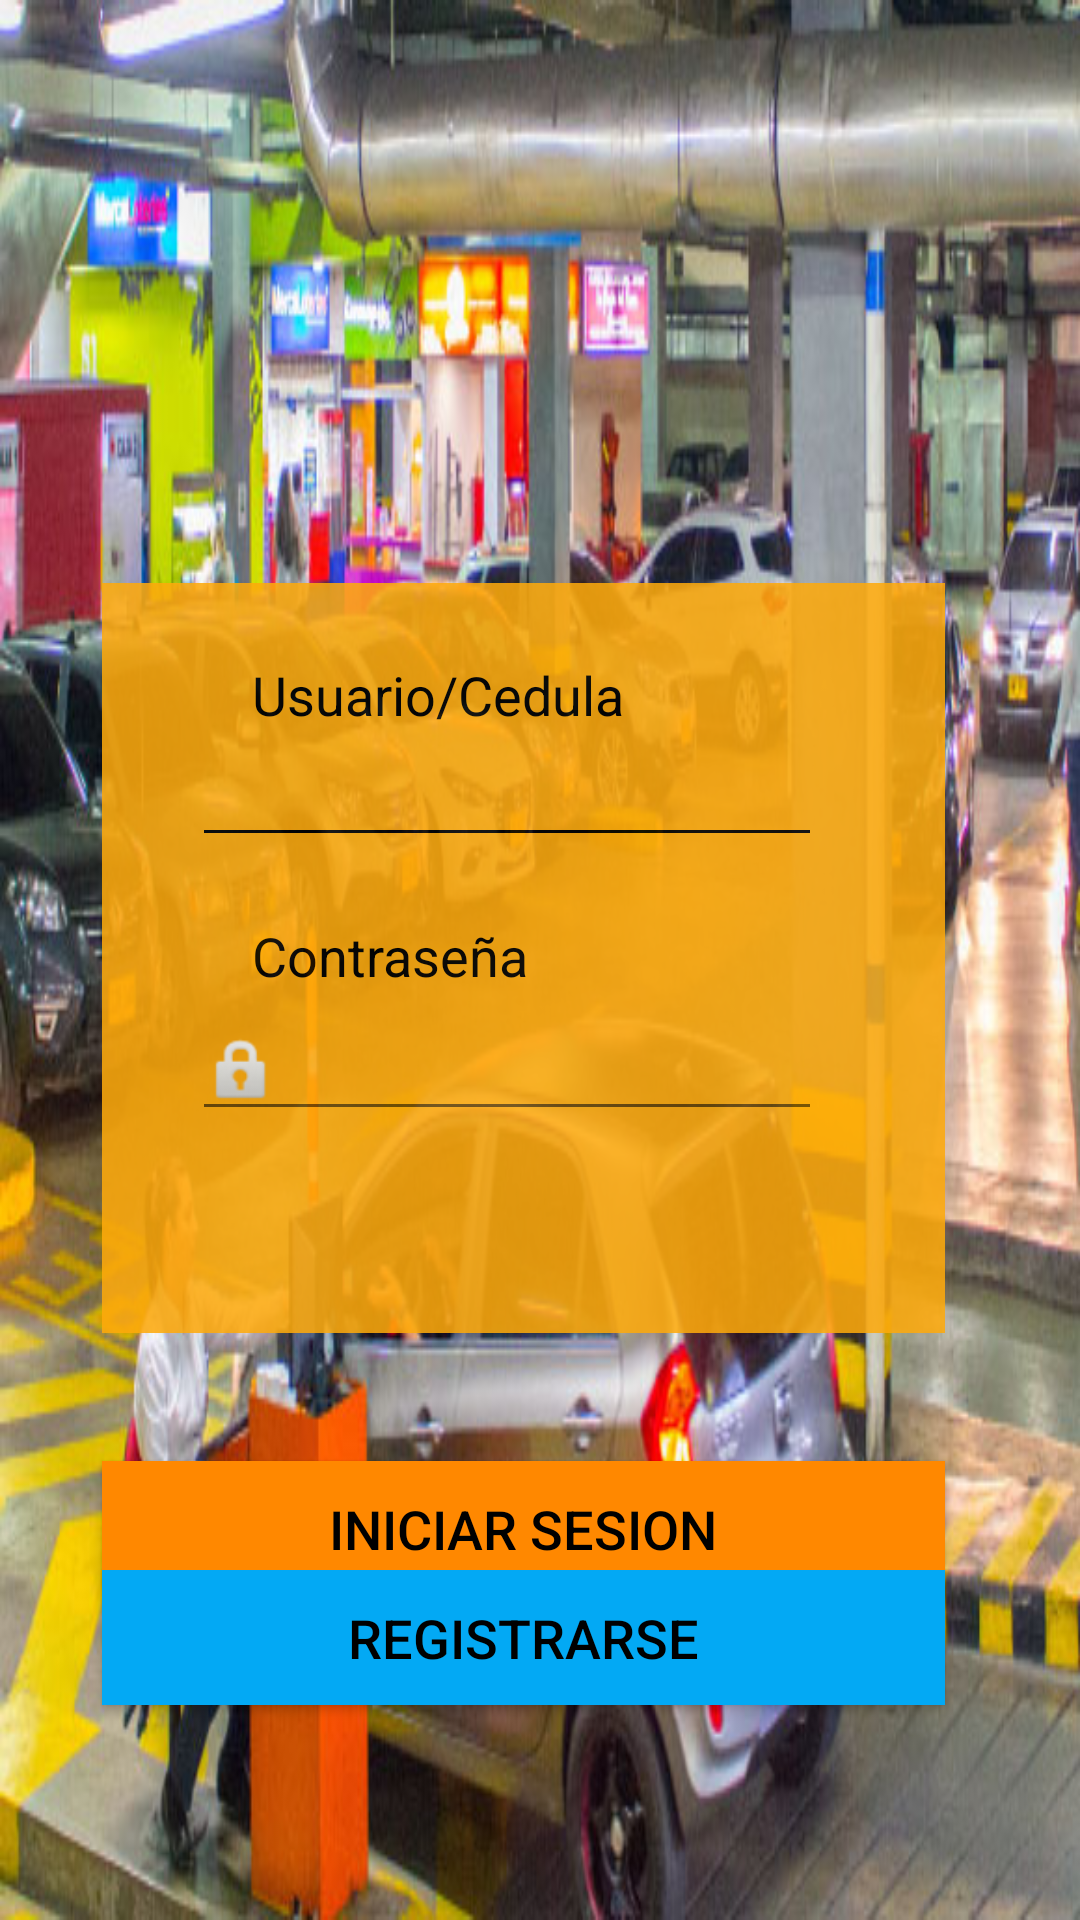

Reconstruct the res/layout file that produces this screen, plus the resources it refers to.
<!-- AndroidManifest.xml: application theme Theme.TuParqueo -->
<!-- res/layout/activity_main2.xml -->
<?xml version="1.0" encoding="utf-8"?>
<androidx.constraintlayout.widget.ConstraintLayout xmlns:android="http://schemas.android.com/apk/res/android"
    xmlns:app="http://schemas.android.com/apk/res-auto"
    xmlns:tools="http://schemas.android.com/tools"
    android:layout_width="match_parent"
    android:layout_height="match_parent"
    android:background="@drawable/fondo"
    android:scrollbarTrackHorizontal="@drawable/fondo"
    android:scrollbarTrackVertical="@drawable/fondo"
    tools:context=".MainActivity2">

    <Button
        android:id="@+id/btnIngresar"
        android:layout_width="281dp"
        android:layout_height="45dp"
        android:layout_marginTop="40dp"

        android:background="@android:color/holo_orange_dark"
        android:onClick="ingreso"
        android:text="Iniciar Sesion"
        android:textColor="@color/black"
        android:textSize="18sp"
        app:icon="@android:drawable/ic_menu_slideshow"
        app:layout_constraintBottom_toBottomOf="parent"
        app:layout_constraintEnd_toEndOf="parent"
        app:layout_constraintHorizontal_bias="0.43"
        app:layout_constraintStart_toStartOf="parent"
        app:layout_constraintTop_toBottomOf="@+id/frameLayout"
        app:layout_constraintVertical_bias="0.025" />

    <Button
        android:id="@+id/btnRegistrar"
        android:layout_width="281dp"
        android:layout_height="45dp"
        android:layout_marginTop="40dp"
        android:background="#03A9F4"
        android:onClick="registro"
        android:text="Registrarse"
        android:textColor="@color/black"
        android:textSize="18sp"
        app:icon="@android:drawable/ic_menu_edit"
        app:iconPadding="8dp"
        app:layout_constraintBottom_toBottomOf="parent"
        app:layout_constraintEnd_toEndOf="parent"
        app:layout_constraintHorizontal_bias="0.43"
        app:layout_constraintStart_toStartOf="parent"
        app:layout_constraintTop_toTopOf="parent"
        app:layout_constraintVertical_bias="0.871" />

    <FrameLayout
        android:id="@+id/frameLayout"
        android:layout_width="281dp"
        android:layout_height="250dp"
        android:alpha="@dimen/material_emphasis_high_type"
        android:background="?android:attr/colorPressedHighlight"
        android:backgroundTintMode="src_atop"
        app:layout_constraintBottom_toBottomOf="parent"
        app:layout_constraintEnd_toEndOf="parent"
        app:layout_constraintHorizontal_bias="0.43"
        app:layout_constraintStart_toStartOf="parent"
        app:layout_constraintTop_toTopOf="parent"
        app:layout_constraintVertical_bias="0.498">

        <TextView
            android:id="@+id/txtPassword"
            android:layout_width="104dp"
            android:layout_height="wrap_content"
            android:layout_marginLeft="50dp"
            android:layout_marginTop="112dp"
            android:backgroundTint="@color/black"
            android:backgroundTintMode="src_atop"
            android:text="Contraseña"
            android:textColor="@color/black"
            android:textColorHighlight="@color/black"
            android:textColorHint="@color/black"
            android:textSize="18sp"
            tools:layout_editor_absoluteX="98dp"
            tools:layout_editor_absoluteY="193dp" />

        <EditText
            android:id="@+id/editTextDocumento"
            android:layout_width="wrap_content"
            android:layout_height="wrap_content"
            android:layout_marginLeft="30dp"
            android:layout_marginTop="50dp"
            android:backgroundTintMode="src_atop"
            android:ems="10"
            android:inputType="number"
            tools:layout_editor_absoluteX="98dp"
            tools:layout_editor_absoluteY="212dp" />

        <TextView
            android:id="@+id/txtDocumento"
            android:layout_width="wrap_content"
            android:layout_height="wrap_content"
            android:layout_marginLeft="50dp"
            android:layout_marginTop="25dp"
            android:backgroundTint="@color/black"
            android:backgroundTintMode="src_atop"
            android:text="Usuario/Cedula"
            android:textColor="@color/black"
            android:textSize="18sp"
            tools:layout_editor_absoluteX="98dp"
            tools:layout_editor_absoluteY="193dp" />

        <EditText
            android:id="@+id/editTextPassword"
            android:layout_width="wrap_content"
            android:layout_height="wrap_content"
            android:layout_marginLeft="30dp"
            android:layout_marginTop="140dp"
            android:drawableLeft="@android:drawable/ic_lock_idle_lock"
            android:ems="10"
            android:inputType="textPassword" />
    </FrameLayout>

</androidx.constraintlayout.widget.ConstraintLayout>
<!-- resources referenced by this layout -->
<resources>
  <!-- drawable fondo: png bitmap (drawable, 81952 bytes) -->
  <style name="Theme.TuParqueo" parent="Theme.MaterialComponents.DayNight.DarkActionBar">
          
          <item name="colorPrimary">@color/purple_500</item>
          <item name="colorPrimaryVariant">@color/purple_700</item>
          <item name="colorOnPrimary">@color/white</item>
          
          <item name="colorSecondary">@color/teal_200</item>
          <item name="colorSecondaryVariant">@color/teal_700</item>
          <item name="colorOnSecondary">@color/black</item>
          
          <item name="android:statusBarColor" tools:targetApi="l">?attr/colorPrimaryVariant</item>
          
      </style>
  <!-- not gathered from this repository: default colours our renderer supplied (Android Studio template values) -->
  <color name="purple_500">#FF6200EE</color>
  <color name="purple_700">#FF3700B3</color>
  <color name="teal_200">#FF03DAC5</color>
  <color name="teal_700">#FF018786</color>
  <color name="black">#FF000000</color>
  <color name="white">#FFFFFFFF</color>
</resources>
